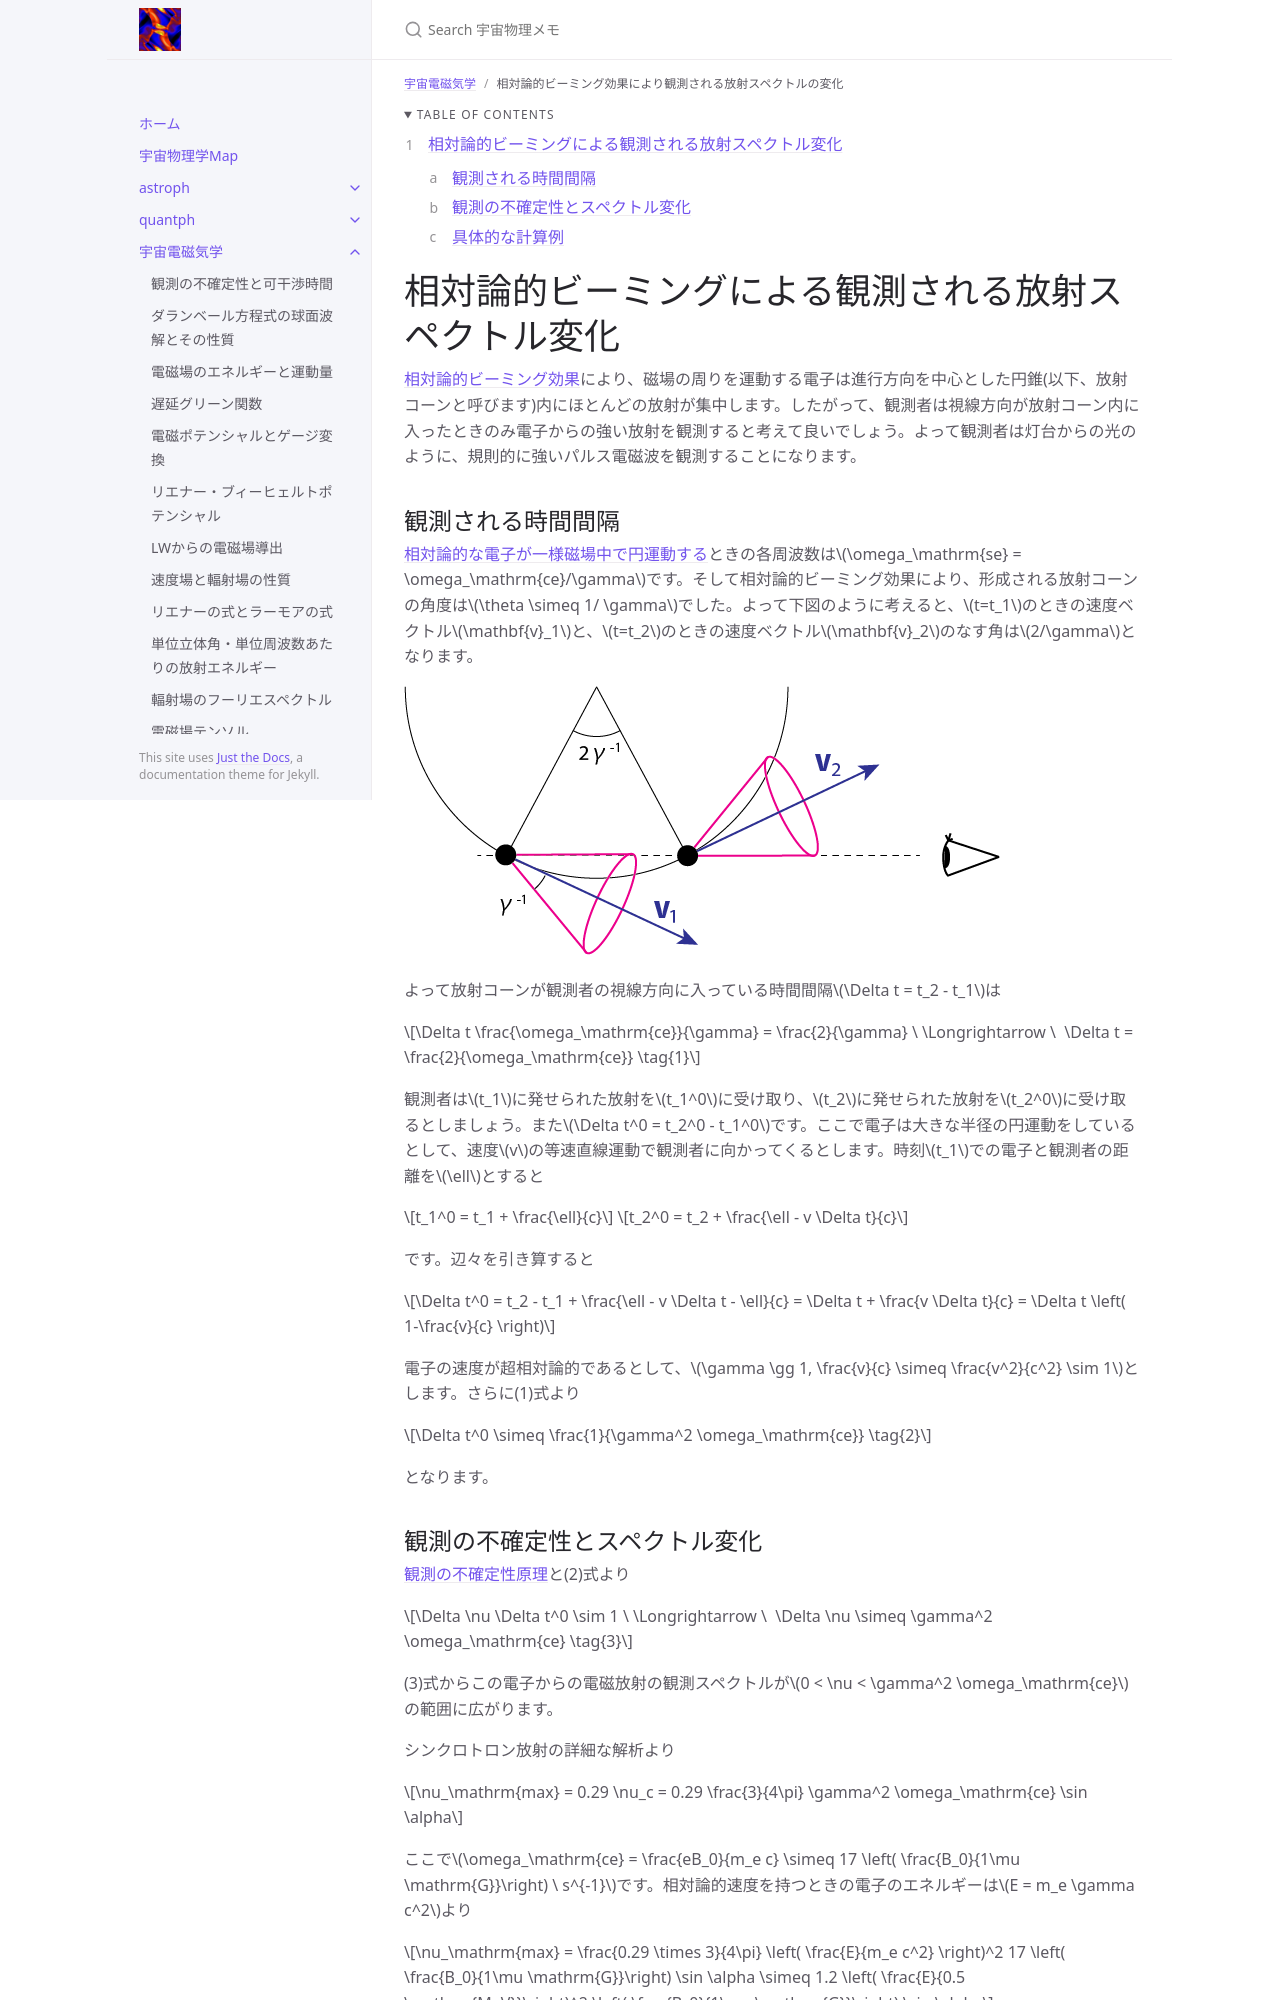

repository: github-nakasho/github-nakasho.github.io · page: astroelec/rel_beaming_spectrum.html · generator: jekyll

---
layout: default
title: 相対論的ビーミング効果により観測される放射スペクトルの変化
parent: 宇宙電磁気学
math: mathjax3
permalink: /astroelec/rel_beaming_spectrum
nav_order: 15
---

{: .no_toc }

<details open markdown="block">
  <summary>
    Table of contents
  </summary>
  {: .text-delta }
1. TOC
{:toc}
</details>

{% include adsense.html %}

# 相対論的ビーミングによる観測される放射スペクトル変化

[相対論的ビーミング効果](/astroelec/rel_beaming)により、磁場の周りを運動する電子は進行方向を中心とした円錐(以下、放射コーンと呼びます)内にほとんどの放射が集中します。したがって、観測者は視線方向が放射コーン内に入ったときのみ電子からの強い放射を観測すると考えて良いでしょう。よって観測者は灯台からの光のように、規則的に強いパルス電磁波を観測することになります。

## 観測される時間間隔

[相対論的な電子が一様磁場中で円運動する](/astroelec/uniform_mag_rel)ときの各周波数は$$\omega_\mathrm{se} = \omega_\mathrm{ce}/\gamma$$です。そして相対論的ビーミング効果により、形成される放射コーンの角度は$$\theta \simeq 1/ \gamma$$でした。よって下図のように考えると、$$t=t_1$$のときの速度ベクトル$$\mathbf{v}_1$$と、$$t=t_2$$のときの速度ベクトル$$\mathbf{v}_2$$のなす角は$$2/\gamma$$となります。

![放射コーンが視線に入るときの図](/assets/images/astroelec/rel_beam_cone.png)

よって放射コーンが観測者の視線方向に入っている時間間隔$$\Delta t = t_2 - t_1$$は

$$
\Delta t \frac{\omega_\mathrm{ce}}{\gamma} 
= \frac{2}{\gamma} \ \Longrightarrow \ 
\Delta t 
= \frac{2}{\omega_\mathrm{ce}} \tag{1}
$$

観測者は$$t_1$$に発せられた放射を$$t_1^0$$に受け取り、$$t_2$$に発せられた放射を$$t_2^0$$に受け取るとしましょう。また$$\Delta t^0 = t_2^0 - t_1^0$$です。ここで電子は大きな半径の円運動をしているとして、速度$$v$$の等速直線運動で観測者に向かってくるとします。時刻$$t_1$$での電子と観測者の距離を$$\ell$$とすると

$$
t_1^0 
= t_1 + \frac{\ell}{c}
$$

$$
t_2^0 
= t_2 + \frac{\ell - v \Delta t}{c}
$$

です。辺々を引き算すると

$$
\Delta t^0 
= t_2 - t_1 + \frac{\ell - v \Delta t - \ell}{c} 
= \Delta t + \frac{v \Delta t}{c} 
= \Delta t \left( 1-\frac{v}{c} \right)
$$

電子の速度が超相対論的であるとして、$$\gamma \gg 1, \frac{v}{c} \simeq \frac{v^2}{c^2} \sim 1$$とします。さらに(1)式より

$$
\Delta t^0 
\simeq \frac{1}{\gamma^2 \omega_\mathrm{ce}} \tag{2}
$$

となります。

## 観測の不確定性とスペクトル変化

[観測の不確定性原理](/astroelec/coherent_time)と(2)式より

$$
\Delta \nu \Delta t^0 
\sim 1 \ \Longrightarrow \ 
\Delta \nu 
\simeq \gamma^2 \omega_\mathrm{ce} \tag{3}
$$

(3)式からこの電子からの電磁放射の観測スペクトルが$$0 < \nu < \gamma^2 \omega_\mathrm{ce}$$の範囲に広がります。  

シンクロトロン放射の詳細な解析より

$$
\nu_\mathrm{max} 
= 0.29 \nu_c 
= 0.29 \frac{3}{4\pi} \gamma^2 \omega_\mathrm{ce} \sin \alpha
$$

ここで$$\omega_\mathrm{ce} = \frac{eB_0}{m_e c} \simeq 17 \left( \frac{B_0}{1\mu \mathrm{G}}\right) \ s^{-1}$$です。相対論的速度を持つときの電子のエネルギーは$$E = m_e \gamma c^2$$より

$$
\nu_\mathrm{max} 
= \frac{0.29 \times 3}{4\pi} \left( \frac{E}{m_e c^2} \right)^2 17 \left( \frac{B_0}{1\mu \mathrm{G}}\right) \sin \alpha 
\simeq 1.2 \left( \frac{E}{0.5 \mathrm{MeV}}\right)^2 \left( \frac{B_0}{1\mu \mathrm{G}}\right) \sin \alpha
$$
